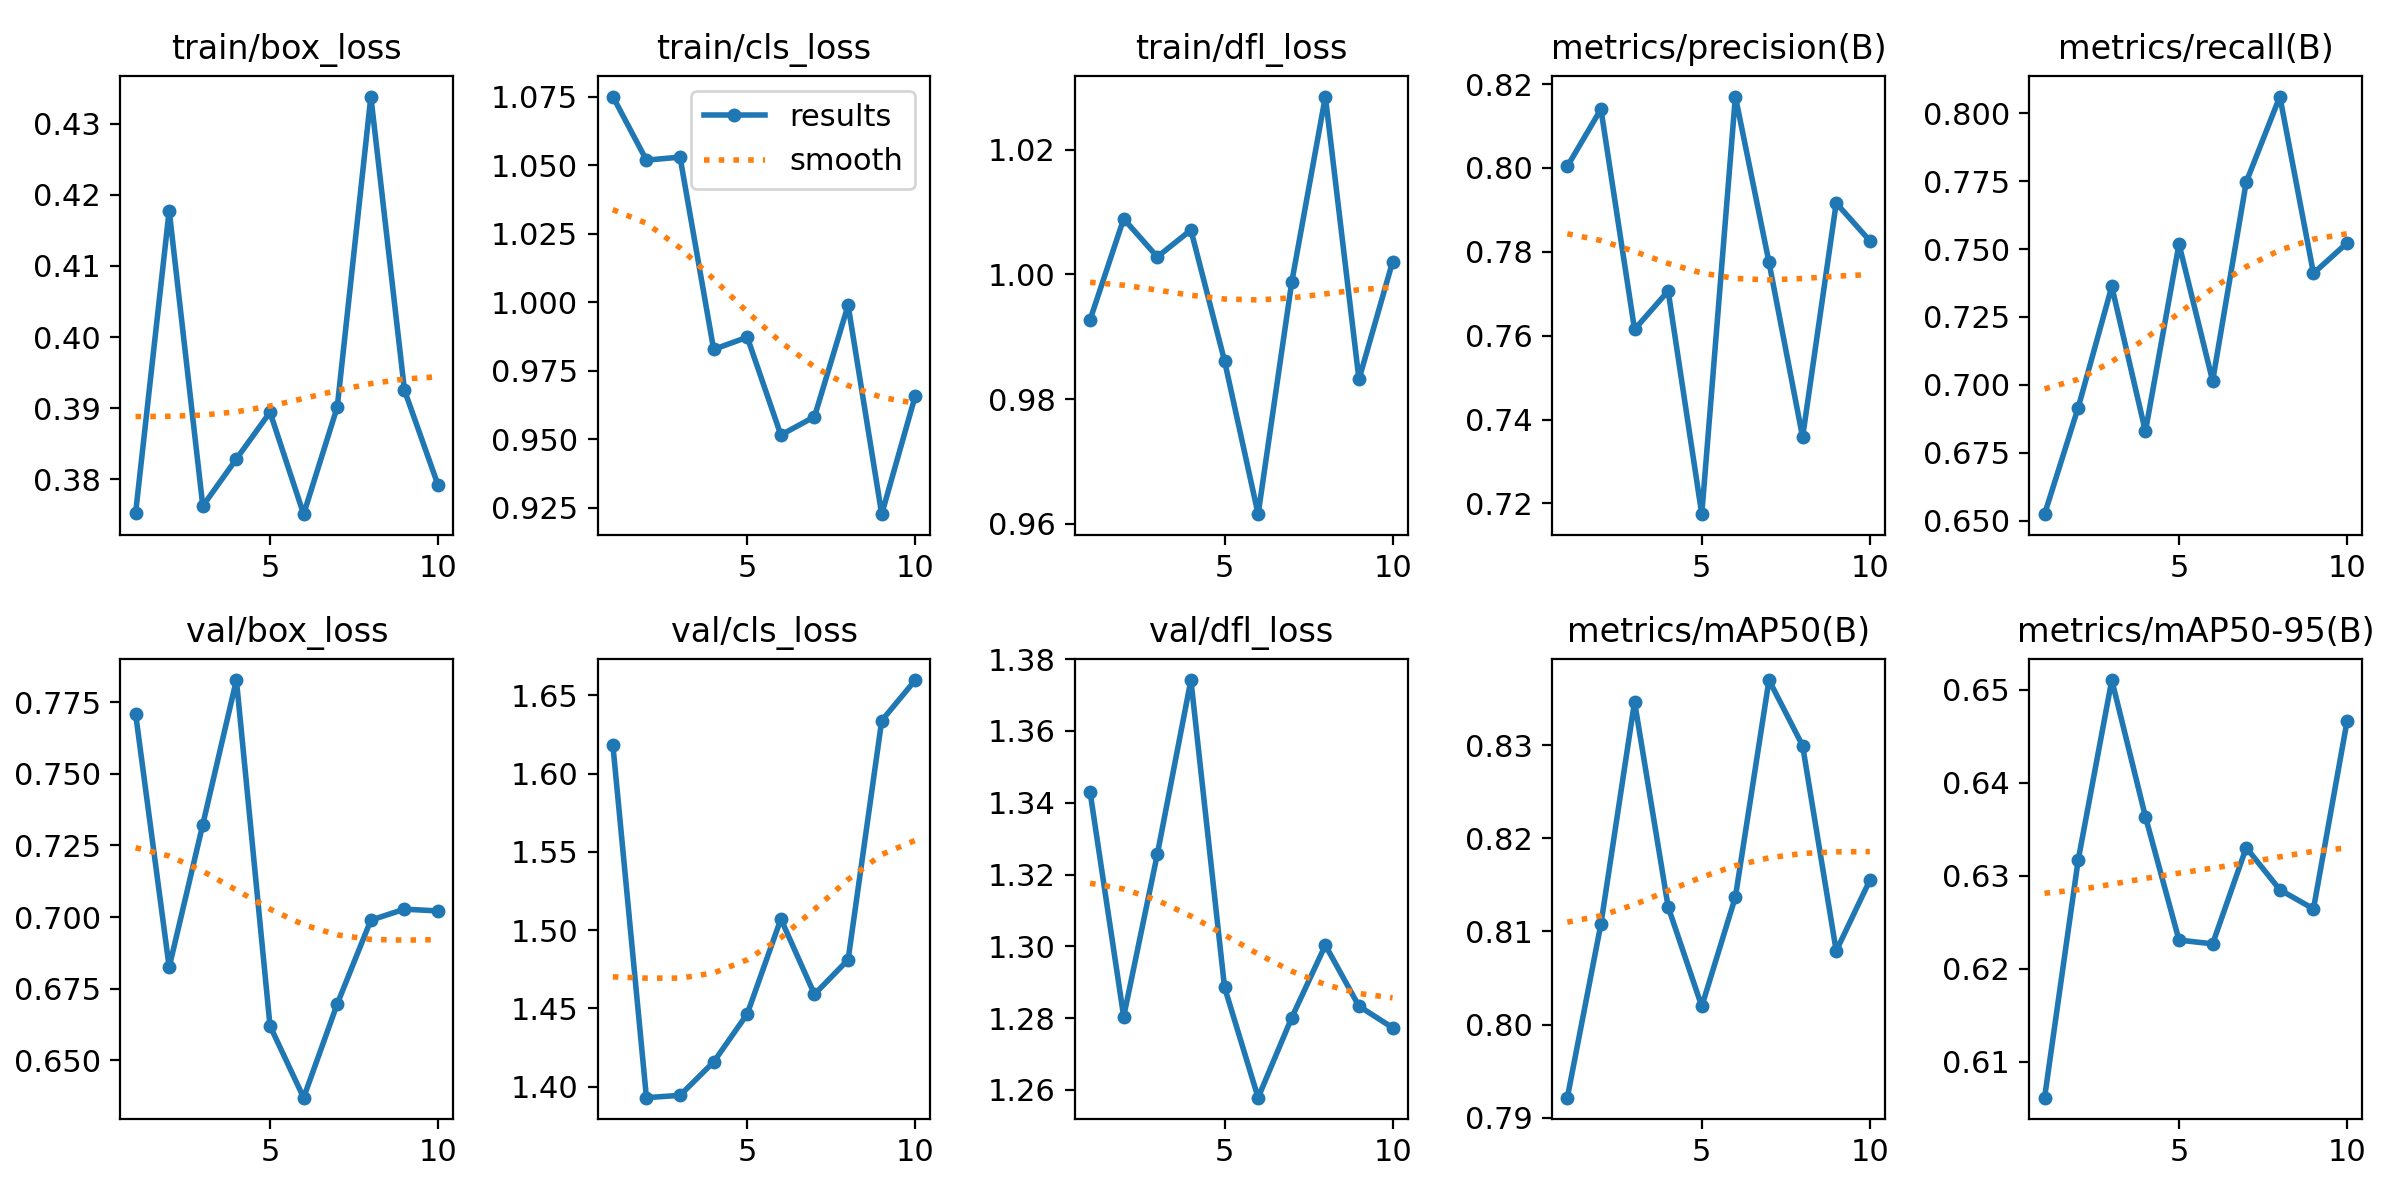

The file beside this chart, header and first rows:
epoch, train/box_loss, train/cls_loss, train/dfl_loss, metrics/precision(B), metrics/recall(B), metrics/mAP50(B), metrics/mAP50-95(B), val/box_loss, val/cls_loss, val/dfl_loss, lr/pg0, lr/pg1, lr/pg2
1, 0.3752, 1.075, 0.9927, 0.8004, 0.6524, 0.7922, 0.6062, 0.771, 1.619, 1.343, 7e-05, 7e-05, 7e-05
2, 0.4178, 1.052, 1.009, 0.814, 0.6916, 0.8108, 0.6317, 0.6825, 1.393, 1.28, 0.0001352, 0.0001352, 0.0001352
3, 0.3763, 1.053, 1.003, 0.7615, 0.7362, 0.8347, 0.6511, 0.7323, 1.395, 1.326, 0.0001845, 0.0001845, 0.0001845
4, 0.3829, 0.9829, 1.007, 0.7706, 0.6829, 0.8126, 0.6364, 0.7827, 1.416, 1.374, 0.0002179, 0.0002179, 0.0002179
5, 0.3894, 0.9873, 0.9861, 0.7175, 0.7519, 0.802, 0.6231, 0.6621, 1.446, 1.289, 0.0002356, 0.0002356, 0.0002356
6, 0.3751, 0.9516, 0.9616, 0.817, 0.7015, 0.8137, 0.6227, 0.637, 1.507, 1.258, 0.0002373, 0.0002373, 0.0002373
7, 0.3902, 0.9583, 0.9987, 0.7775, 0.7747, 0.837, 0.633, 0.6697, 1.459, 1.28, 0.0002233, 0.0002233, 0.0002233
8, 0.4338, 0.999, 1.028, 0.7358, 0.8062, 0.83, 0.6285, 0.6989, 1.481, 1.3, 0.0001934, 0.0001934, 0.0001934
9, 0.3925, 0.9227, 0.9832, 0.7916, 0.7411, 0.8079, 0.6265, 0.7028, 1.634, 1.283, 0.0001477, 0.0001477, 0.0001477
10, 0.3792, 0.966, 1.002, 0.7826, 0.7523, 0.8155, 0.6466, 0.7022, 1.66, 1.277, 8.611e-05, 8.611e-05, 8.611e-05
